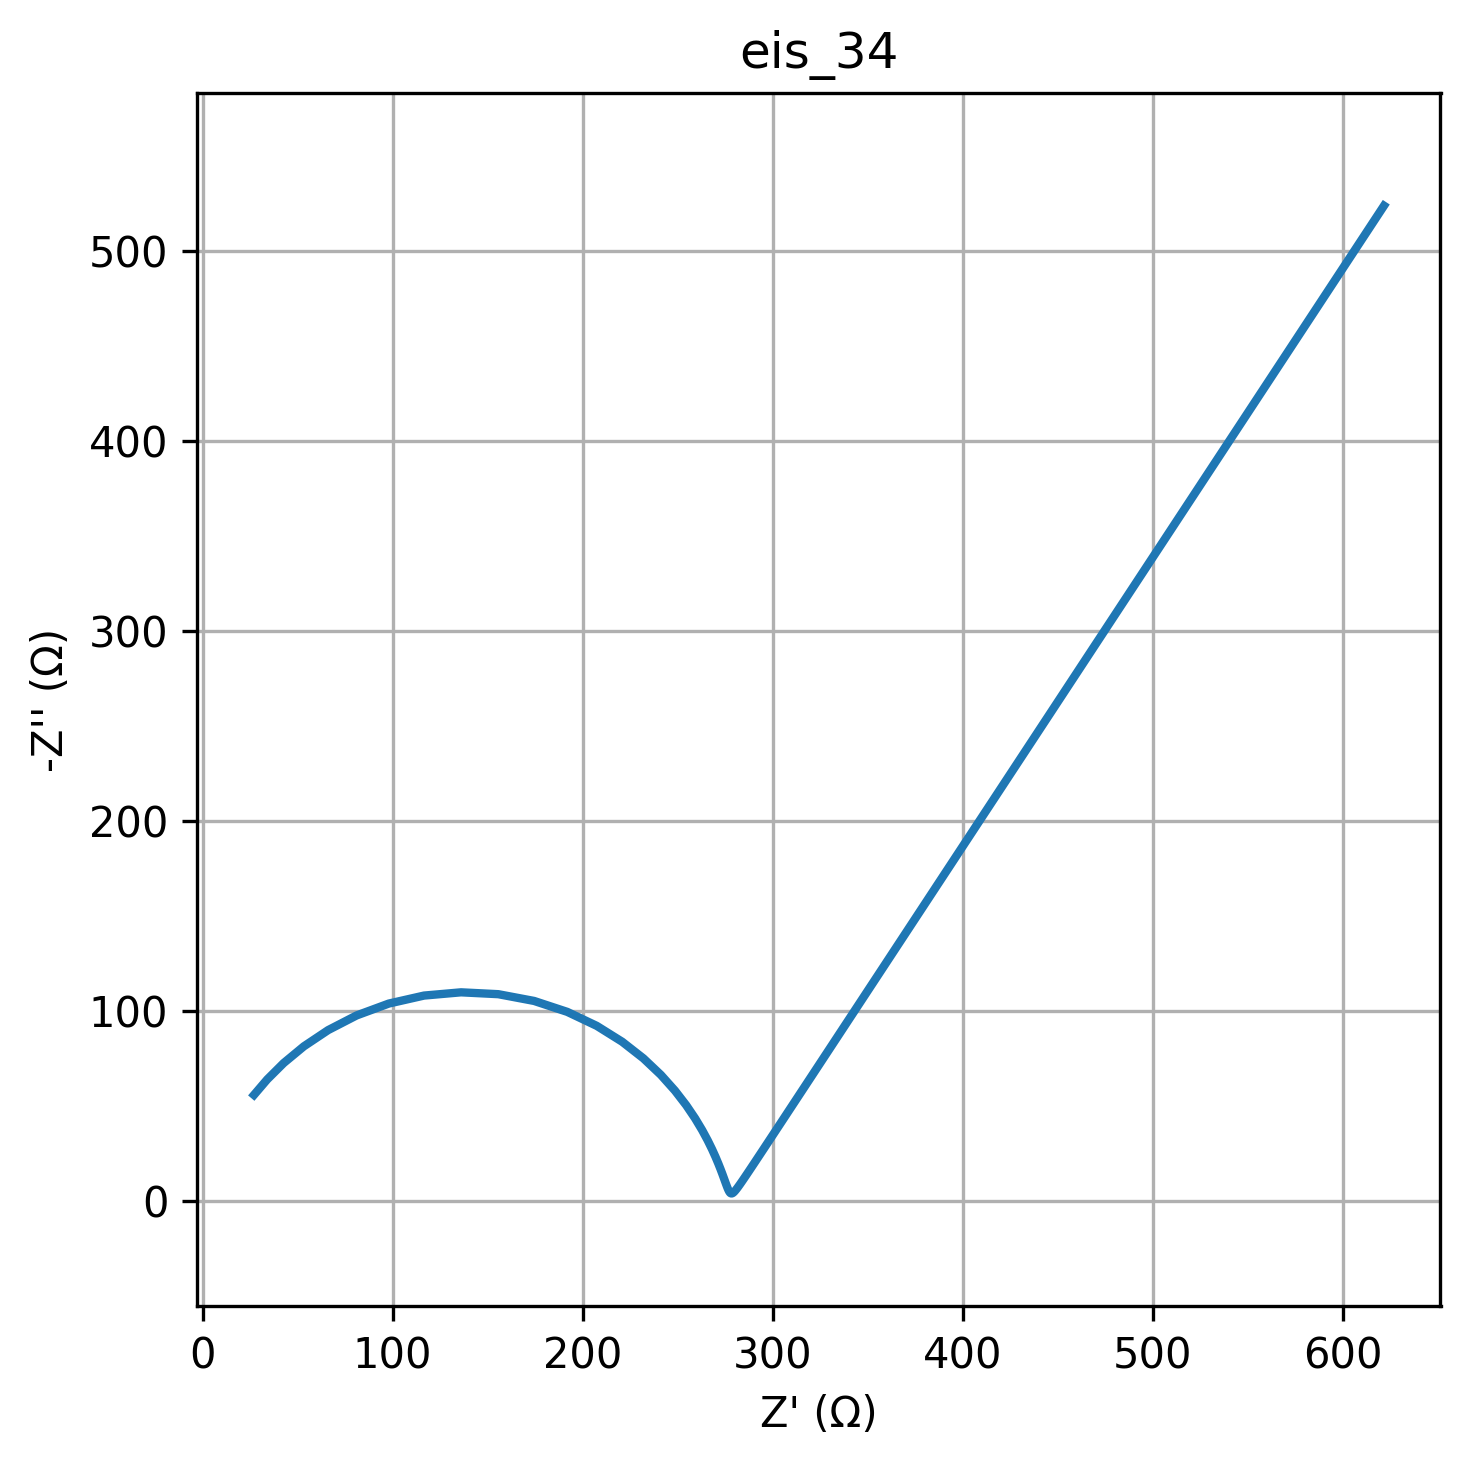

Source data for this figure (header and first rows):
freq, Z_real, Z_imag
0.01, 621.6, -523.9
0.01226, 580.1, -460.7
0.01504, 543.6, -405.2
0.01844, 511.4, -356.3
0.02262, 483.2, -313.4
0.02774, 458.3, -275.6
0.03401, 436.5, -242.4
0.04171, 417.3, -213.1
0.05115, 400.4, -187.4
0.06273, 385.5, -164.8
0.07693, 372.5, -145
0.09434, 361, -127.5
0.1157, 350.9, -112.1
0.1419, 342, -98.61
0.174, 334.2, -86.73
0.2134, 327.3, -76.28
0.2617, 321.2, -67.08
0.3209, 315.9, -59
0.3935, 311.2, -51.9
0.4826, 307.1, -45.65
0.5918, 303.5, -40.15
0.7257, 300.3, -35.32
0.89, 297.5, -31.08
1.091, 295.1, -27.35
1.338, 292.9, -24.07
1.641, 291, -21.19
2.013, 289.3, -18.67
2.468, 287.8, -16.45
3.027, 286.5, -14.51
3.712, 285.4, -12.81
4.552, 284.4, -11.32
5.583, 283.5, -10.02
6.846, 282.7, -8.895
8.396, 282, -7.918
10.3, 281.4, -7.078
12.63, 280.9, -6.361
15.48, 280.4, -5.756
18.99, 279.9, -5.254
23.29, 279.5, -4.85
28.56, 279.2, -4.538
35.02, 278.9, -4.315
42.94, 278.6, -4.181
52.66, 278.3, -4.136
64.58, 278, -4.183
79.2, 277.7, -4.328
97.13, 277.5, -4.578
119.1, 277.2, -4.944
146.1, 276.9, -5.438
179.1, 276.6, -6.077
219.7, 276.3, -6.882
269.4, 275.9, -7.877
330.4, 275.4, -9.09
405.1, 274.9, -10.56
496.8, 274.2, -12.32
609.3, 273.5, -14.42
747.2, 272.5, -16.91
916.3, 271.4, -19.86
1124, 269.9, -23.32
1378, 268.1, -27.37
1690, 265.8, -32.07
... 20 more rows
